Dataset: data (GitHub, Robinbux/Skin-Lesion-Cancer-classification). Classes: benign lesion hair removed, malignant lesion hair removed.

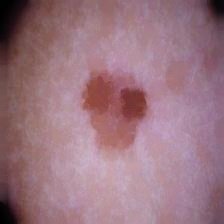
Label: malignant lesion hair removed

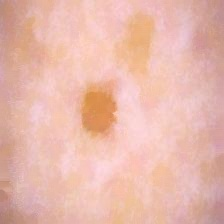
Label: benign lesion hair removed

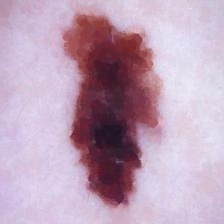
Label: malignant lesion hair removed

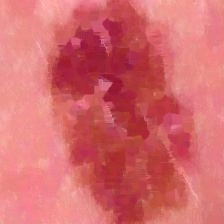
Label: benign lesion hair removed

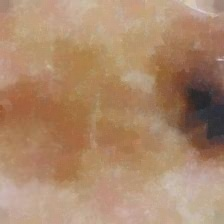
Label: malignant lesion hair removed

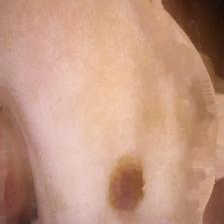
Label: benign lesion hair removed
